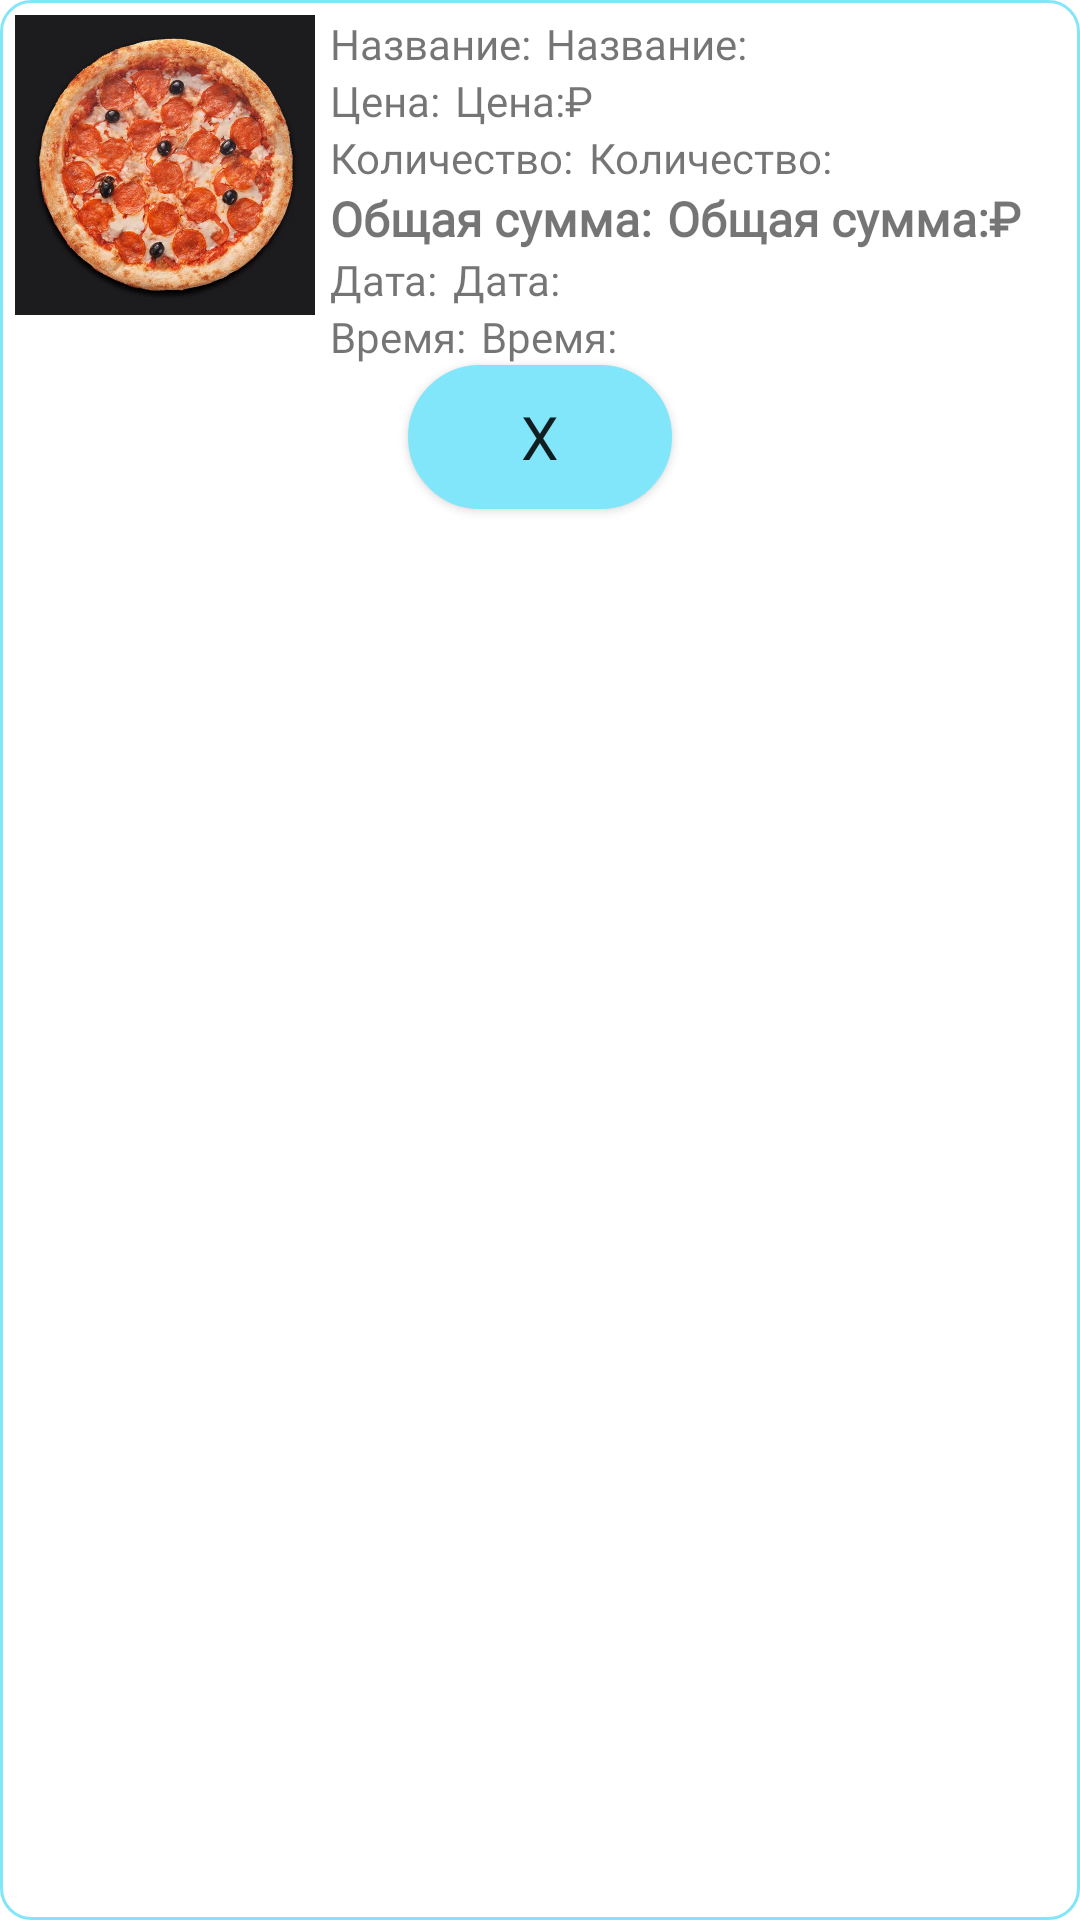

Reconstruct the res/layout file that produces this screen, plus the resources it refers to.
<!-- AndroidManifest.xml: application theme Theme.RestoHelper -->
<!-- res/layout/cart_item.xml -->
<?xml version="1.0" encoding="utf-8"?>
<androidx.constraintlayout.widget.ConstraintLayout
    xmlns:android="http://schemas.android.com/apk/res/android"
    xmlns:app="http://schemas.android.com/apk/res-auto"
    android:layout_width="match_parent"
    android:layout_height="wrap_content"
    android:layout_margin="5dp"
    android:padding="5dp"
    android:background="@drawable/constraint_layout_round_bg">

    <ImageView
        android:id="@+id/cart_dish_image_view"

        android:layout_width="100dp"
        android:layout_height="100dp"

        android:contentDescription="@string/app_name"
        android:src="@drawable/pepperoni"

        app:layout_constraintLeft_toLeftOf="parent"
        app:layout_constraintTop_toTopOf="parent"/>

    <LinearLayout
        android:id="@+id/cart_name_row_linear_layout"
        android:layout_width="0dp"
        android:layout_height="wrap_content"
        android:orientation="horizontal"
        android:layout_marginLeft="5dp"

        app:layout_constraintLeft_toRightOf="@id/cart_dish_image_view"
        app:layout_constraintTop_toTopOf="@id/cart_dish_image_view">

        <TextView
            android:id="@+id/cart_dish_name_text_view"

            android:layout_width="wrap_content"
            android:layout_height="wrap_content"

            android:text="Название:"
            android:textSize="14sp"
            android:fontFamily="@font/inter"/>

        <TextView
            android:id="@+id/cart_ordered_dish_name_text_view"

            android:layout_width="wrap_content"
            android:layout_height="wrap_content"
            android:maxWidth="150dp"
            android:layout_marginLeft="5dp"
            android:singleLine="false"

            android:text="Название:"
            android:textSize="14sp"
            android:fontFamily="@font/inter"/>

    </LinearLayout>

    <LinearLayout
        android:id="@+id/cart_price_row_linear_layout"
        android:layout_width="wrap_content"
        android:layout_height="wrap_content"
        android:orientation="horizontal"
        android:layout_marginLeft="5dp"

        app:layout_constraintTop_toBottomOf="@id/cart_name_row_linear_layout"
        app:layout_constraintLeft_toRightOf="@id/cart_dish_image_view">

        <TextView
            android:id="@+id/cart_dish_price_text_view"

            android:layout_width="wrap_content"
            android:layout_height="wrap_content"

            android:text="Цена:"
            android:textSize="14sp"
            android:fontFamily="@font/inter"/>

        <TextView
            android:id="@+id/cart_ordered_dish_price_text_view"

            android:layout_width="wrap_content"
            android:layout_height="wrap_content"
            android:layout_marginLeft="5dp"

            android:text="Цена:"
            android:textSize="14sp"
            android:fontFamily="@font/inter"/>

        <TextView
            android:id="@+id/cart_ordered_dish_price_rub_text_view"
            android:layout_width="wrap_content"
            android:layout_height="wrap_content"

            android:text="₽"
            android:textSize="14sp"
            android:fontFamily="@font/inter"/>

    </LinearLayout>

    <LinearLayout
        android:id="@+id/cart_quantity_row_linear_layout"
        android:layout_width="wrap_content"
        android:layout_height="wrap_content"
        android:orientation="horizontal"
        android:layout_marginLeft="5dp"

        app:layout_constraintTop_toBottomOf="@id/cart_price_row_linear_layout"
        app:layout_constraintLeft_toRightOf="@id/cart_dish_image_view">

        <TextView
            android:id="@+id/cart_dish_quantity_text_view"

            android:layout_width="wrap_content"
            android:layout_height="wrap_content"

            android:text="Количество:"
            android:textSize="14sp"
            android:fontFamily="@font/inter"/>

        <TextView
            android:id="@+id/cart_ordered_dish_quantity_text_view"

            android:layout_width="wrap_content"
            android:layout_height="wrap_content"
            android:layout_marginLeft="5dp"

            android:text="Количество:"
            android:textSize="14sp"
            android:fontFamily="@font/inter"/>

    </LinearLayout>

    <LinearLayout
        android:id="@+id/cart_total_price_row_linear_layout"
        android:layout_width="wrap_content"
        android:layout_height="wrap_content"
        android:orientation="horizontal"
        android:layout_marginLeft="5dp"

        app:layout_constraintLeft_toRightOf="@id/cart_dish_image_view"
        app:layout_constraintTop_toBottomOf="@id/cart_quantity_row_linear_layout">

        <TextView
            android:id="@+id/cart_dish_total_price_text_view"

            android:layout_width="wrap_content"
            android:layout_height="wrap_content"

            android:text="Общая сумма:"
            android:textSize="16sp"
            android:fontFamily="@font/inter"
            android:textStyle="bold"/>

        <TextView
            android:id="@+id/cart_ordered_dish_total_price_text_view"

            android:layout_width="wrap_content"
            android:layout_height="wrap_content"
            android:layout_marginLeft="5dp"

            android:text="Общая сумма:"
            android:textSize="16sp"
            android:fontFamily="@font/inter"
            android:textStyle="bold"/>

        <TextView
            android:id="@+id/cart_ordered_dish_total_price_rub_text_view"
            android:layout_width="wrap_content"
            android:layout_height="wrap_content"

            android:text="₽"
            android:textSize="16sp"
            android:fontFamily="@font/inter"
            android:textStyle="bold"/>

    </LinearLayout>

    <LinearLayout
        android:id="@+id/cart_date_row_linear_layout"
        android:layout_width="wrap_content"
        android:layout_height="wrap_content"
        android:orientation="horizontal"
        android:layout_marginLeft="5dp"

        app:layout_constraintLeft_toRightOf="@id/cart_dish_image_view"
        app:layout_constraintTop_toBottomOf="@id/cart_total_price_row_linear_layout">

        <TextView
            android:id="@+id/cart_date_text_view"

            android:layout_width="wrap_content"
            android:layout_height="wrap_content"

            android:text="Дата:"
            android:textSize="14sp"
            android:fontFamily="@font/inter"/>

        <TextView
            android:id="@+id/cart_ordered_date_text_view"

            android:layout_width="wrap_content"
            android:layout_height="wrap_content"
            android:layout_marginLeft="5dp"

            android:text="Дата:"
            android:textSize="14sp"
            android:fontFamily="@font/inter"/>

    </LinearLayout>

    <LinearLayout
        android:id="@+id/cart_time_row_linear_layout"
        android:layout_width="wrap_content"
        android:layout_height="wrap_content"
        android:orientation="horizontal"
        android:layout_marginLeft="5dp"

        app:layout_constraintLeft_toRightOf="@id/cart_dish_image_view"
        app:layout_constraintTop_toBottomOf="@id/cart_date_row_linear_layout">

        <TextView
            android:id="@+id/cart_time_text_view"

            android:layout_width="wrap_content"
            android:layout_height="wrap_content"

            android:text="Время:"
            android:textSize="14sp"
            android:fontFamily="@font/inter"/>

        <TextView
            android:id="@+id/cart_ordered_time_text_view"

            android:layout_width="wrap_content"
            android:layout_height="wrap_content"
            android:layout_marginLeft="5dp"

            android:text="Время:"
            android:textSize="14sp"
            android:fontFamily="@font/inter"/>

    </LinearLayout>

    <Button
        android:id="@+id/cart_remove_button"
        android:layout_width="wrap_content"
        android:layout_height="wrap_content"
        android:background="@drawable/button_round_bg"

        android:text="X"
        android:textSize="20sp"
        android:fontFamily="@font/inter"

        app:layout_constraintTop_toBottomOf="@id/cart_time_row_linear_layout"
        app:layout_constraintLeft_toLeftOf="parent"
        app:layout_constraintRight_toRightOf="parent"/>

</androidx.constraintlayout.widget.ConstraintLayout>
<!-- resources referenced by this layout -->
<resources>
  <!-- drawable button_round_bg (drawable) -->
  <?xml version="1.0" encoding="utf-8"?>
  <shape
      xmlns:android="http://schemas.android.com/apk/res/android">
  
      <corners android:radius="500dp"/>
      <solid android:color="@color/light_blue_primary"/>
      <stroke android:color="@color/light_blue_primary" android:width="1dp"/>
  
  </shape>
  <!-- drawable constraint_layout_round_bg (drawable) -->
  <?xml version="1.0" encoding="utf-8"?>
  <shape
      xmlns:android="http://schemas.android.com/apk/res/android">
  
      <corners android:radius="10dp"/>
      <stroke android:color="@color/light_blue_primary_night" android:width="1dp"/>
  
  </shape>
  <!-- drawable pepperoni: png bitmap (drawable, 72676 bytes) -->
  <string name="app_name">RestoHelper</string>
  <style name="Theme.RestoHelper" parent="Theme.MaterialComponents.DayNight.NoActionBar">
          
          <item name="colorPrimary">@color/light_blue_primary</item>
          <item name="colorPrimaryVariant">@color/light_blue_primary</item>
          <item name="colorOnPrimary">@color/black</item>
          
          <item name="colorSecondary">@color/light_blue_secondary_secondary_variant_night</item>
          <item name="colorSecondaryVariant">@color/light_blue_secondary_secondary_variant_night</item>
          <item name="colorOnSecondary">@color/black</item>
          
          <item name="android:statusBarColor">@color/light_blue_primary_night</item>
          
          
          <item name="android:windowActivityTransitions">true</item>
      </style>
  <color name="light_blue_primary">#82E6FA</color> // primary
  <color name="light_blue_primary_night">#82E6FA</color> // primary night
  <color name="black">#FF000000</color>
  <color name="light_blue_secondary_secondary_variant_night">#82E6FA</color> // secondary, secondary variant night
</resources>
